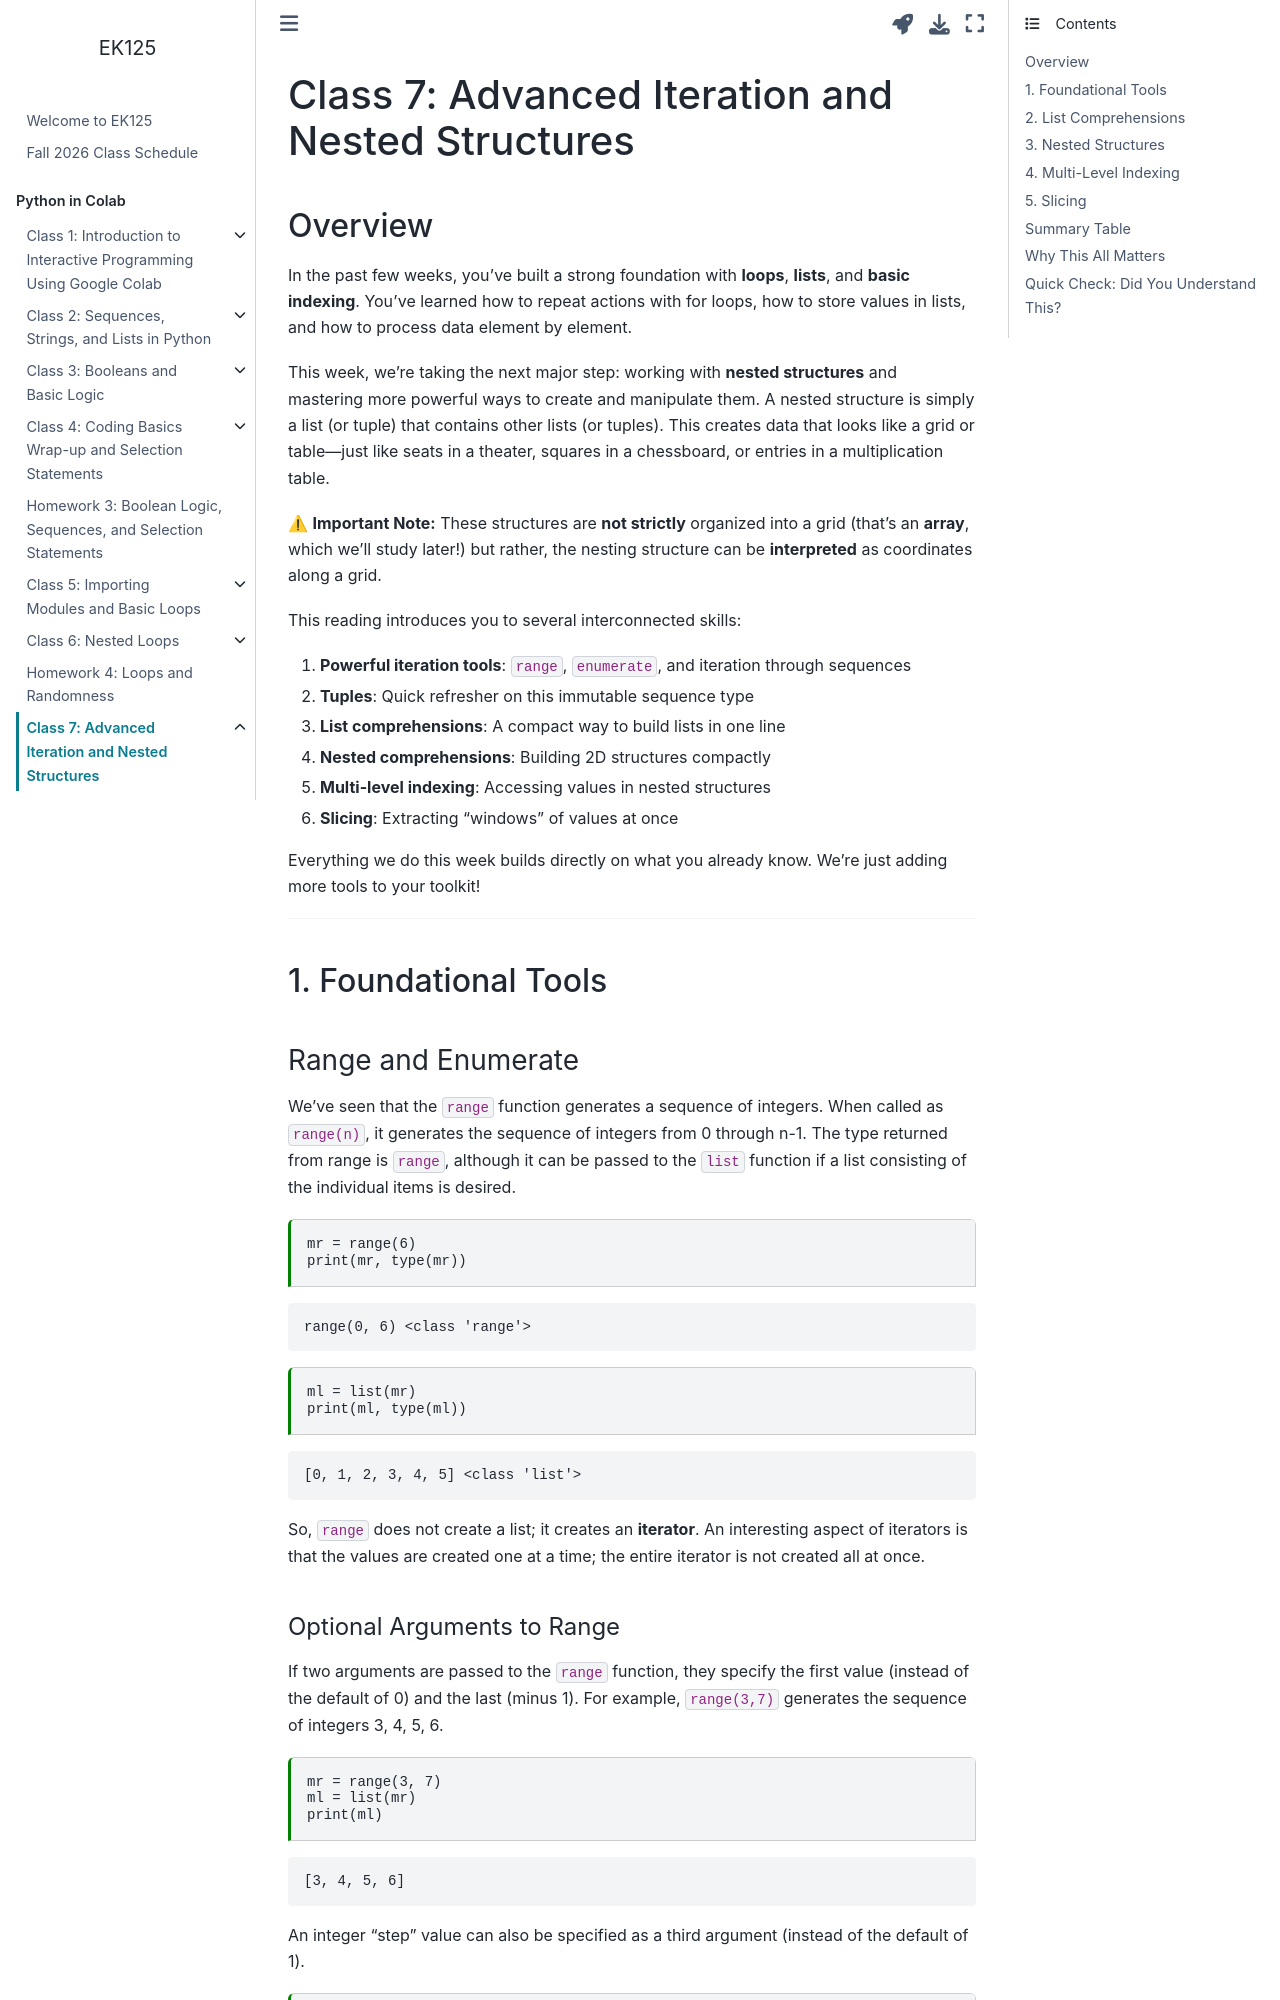

repository: BU-EK125/EK125 · page: class/Class7.html · generator: jekyll

# Class 7 Preread: Advanced Iteration and Nested Structures

## Overview

In the past few weeks, you've built a strong foundation with **loops**, **lists**, and **basic indexing**. You've learned how to repeat actions with for loops, how to store values in lists, and how to process data element by element.

This week, we're taking the next major step: working with **nested structures** and mastering more powerful ways to create and manipulate them. A nested structure is simply a list (or tuple) that contains other lists (or tuples). This creates data that looks like a grid or table—just like seats in a theater, squares in a chessboard, or entries in a multiplication table. 

⚠ **Important Note:** These structures are **not strictly** organized into a grid (that's an **array**, which we'll study later!) but rather, the nesting structure can be **interpreted** as coordinates along a grid.

This preread introduces you to several interconnected skills:

1. **Powerful iteration tools**: `range`, `enumerate`, and iteration through sequences
2. **Tuples**: Quick refresher on this immutable sequence type
3. **List comprehensions**: A compact way to build lists in one line
4. **Nested comprehensions**: Building 2D structures compactly
5. **Multi-level indexing**: Accessing values in nested structures
6. **Slicing**: Extracting "windows" of values at once

Everything we do this week builds directly on what you already know. We're just adding more tools to your toolkit!

---

## Part 1: Foundational Tools
